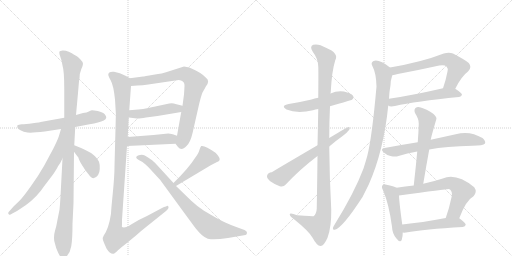
t = 0.00 s
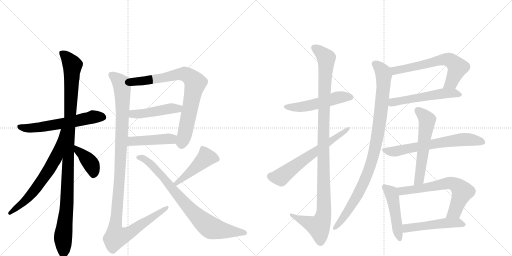
t = 3.35 s
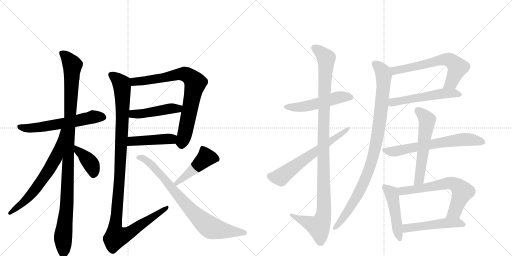
t = 6.69 s
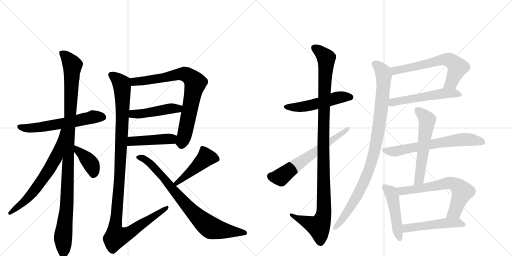
t = 10.04 s
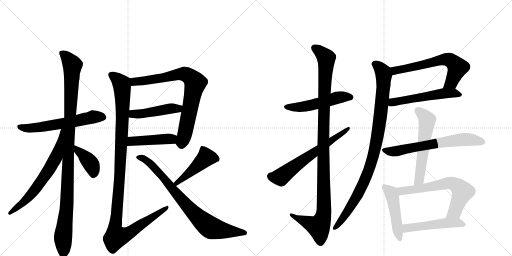
t = 13.39 s
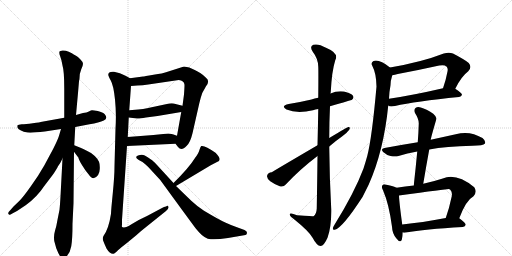
t = 16.73 s

The animated SVG that drew these frames (rendered in a browser with its animation timeline set to each time). Animation: 21 CSS @keyframes rules; one cycle of 16.73 s.

<svg version="1.1" viewBox="0 0 2048 1024" xmlns="http://www.w3.org/2000/svg">
  <g stroke="lightgray" stroke-dasharray="1,1" stroke-width="1" transform="scale(4, 4)">
    <line x1="0" y1="0" x2="256" y2="256"></line>
    <line x1="256" y1="0" x2="0" y2="256"></line>
    <line x1="128" y1="0" x2="128" y2="256"></line>
    <line x1="0" y1="128" x2="256" y2="128"></line>
    <line x1="256" y1="0" x2="512" y2="256"></line>
    <line x1="512" y1="0" x2="256" y2="256"></line>
    <line x1="384" y1="0" x2="384" y2="256"></line>
    <line x1="256" y1="128" x2="512" y2="128"></line>
  </g>
<g transform="scale(1, -1) translate(0, -850)">
   <style type="text/css">
    @keyframes keyframes0 {
      from {
       stroke: black;
       stroke-dashoffset: 596;
       stroke-width: 128;
       }
       66% {
       animation-timing-function: step-end;
       stroke: black;
       stroke-dashoffset: 0;
       stroke-width: 128;
       }
       to {
       stroke: black;
       stroke-width: 1024;
       }
       }
       #make-me-a-hanzi-animation-0 {
         animation: keyframes0 0.735026s both;
         animation-delay: 0.000000s;
         animation-timing-function: linear;
       }
    @keyframes keyframes1 {
      from {
       stroke: black;
       stroke-dashoffset: 1090;
       stroke-width: 128;
       }
       78% {
       animation-timing-function: step-end;
       stroke: black;
       stroke-dashoffset: 0;
       stroke-width: 128;
       }
       to {
       stroke: black;
       stroke-width: 1024;
       }
       }
       #make-me-a-hanzi-animation-1 {
         animation: keyframes1 1.137044s both;
         animation-delay: 0.735026s;
         animation-timing-function: linear;
       }
    @keyframes keyframes2 {
      from {
       stroke: black;
       stroke-dashoffset: 656;
       stroke-width: 128;
       }
       68% {
       animation-timing-function: step-end;
       stroke: black;
       stroke-dashoffset: 0;
       stroke-width: 128;
       }
       to {
       stroke: black;
       stroke-width: 1024;
       }
       }
       #make-me-a-hanzi-animation-2 {
         animation: keyframes2 0.783854s both;
         animation-delay: 1.872070s;
         animation-timing-function: linear;
       }
    @keyframes keyframes3 {
      from {
       stroke: black;
       stroke-dashoffset: 392;
       stroke-width: 128;
       }
       56% {
       animation-timing-function: step-end;
       stroke: black;
       stroke-dashoffset: 0;
       stroke-width: 128;
       }
       to {
       stroke: black;
       stroke-width: 1024;
       }
       }
       #make-me-a-hanzi-animation-3 {
         animation: keyframes3 0.569010s both;
         animation-delay: 2.655924s;
         animation-timing-function: linear;
       }
    @keyframes keyframes4 {
      from {
       stroke: black;
       stroke-dashoffset: 787;
       stroke-width: 128;
       }
       72% {
       animation-timing-function: step-end;
       stroke: black;
       stroke-dashoffset: 0;
       stroke-width: 128;
       }
       to {
       stroke: black;
       stroke-width: 1024;
       }
       }
       #make-me-a-hanzi-animation-4 {
         animation: keyframes4 0.890462s both;
         animation-delay: 3.224935s;
         animation-timing-function: linear;
       }
    @keyframes keyframes5 {
      from {
       stroke: black;
       stroke-dashoffset: 462;
       stroke-width: 128;
       }
       60% {
       animation-timing-function: step-end;
       stroke: black;
       stroke-dashoffset: 0;
       stroke-width: 128;
       }
       to {
       stroke: black;
       stroke-width: 1024;
       }
       }
       #make-me-a-hanzi-animation-5 {
         animation: keyframes5 0.625977s both;
         animation-delay: 4.115397s;
         animation-timing-function: linear;
       }
    @keyframes keyframes6 {
      from {
       stroke: black;
       stroke-dashoffset: 449;
       stroke-width: 128;
       }
       59% {
       animation-timing-function: step-end;
       stroke: black;
       stroke-dashoffset: 0;
       stroke-width: 128;
       }
       to {
       stroke: black;
       stroke-width: 1024;
       }
       }
       #make-me-a-hanzi-animation-6 {
         animation: keyframes6 0.615397s both;
         animation-delay: 4.741374s;
         animation-timing-function: linear;
       }
    @keyframes keyframes7 {
      from {
       stroke: black;
       stroke-dashoffset: 1161;
       stroke-width: 128;
       }
       79% {
       animation-timing-function: step-end;
       stroke: black;
       stroke-dashoffset: 0;
       stroke-width: 128;
       }
       to {
       stroke: black;
       stroke-width: 1024;
       }
       }
       #make-me-a-hanzi-animation-7 {
         animation: keyframes7 1.194824s both;
         animation-delay: 5.356771s;
         animation-timing-function: linear;
       }
    @keyframes keyframes8 {
      from {
       stroke: black;
       stroke-dashoffset: 455;
       stroke-width: 128;
       }
       60% {
       animation-timing-function: step-end;
       stroke: black;
       stroke-dashoffset: 0;
       stroke-width: 128;
       }
       to {
       stroke: black;
       stroke-width: 1024;
       }
       }
       #make-me-a-hanzi-animation-8 {
         animation: keyframes8 0.620280s both;
         animation-delay: 6.551595s;
         animation-timing-function: linear;
       }
    @keyframes keyframes9 {
      from {
       stroke: black;
       stroke-dashoffset: 800;
       stroke-width: 128;
       }
       72% {
       animation-timing-function: step-end;
       stroke: black;
       stroke-dashoffset: 0;
       stroke-width: 128;
       }
       to {
       stroke: black;
       stroke-width: 1024;
       }
       }
       #make-me-a-hanzi-animation-9 {
         animation: keyframes9 0.901042s both;
         animation-delay: 7.171875s;
         animation-timing-function: linear;
       }
    @keyframes keyframes10 {
      from {
       stroke: black;
       stroke-dashoffset: 516;
       stroke-width: 128;
       }
       63% {
       animation-timing-function: step-end;
       stroke: black;
       stroke-dashoffset: 0;
       stroke-width: 128;
       }
       to {
       stroke: black;
       stroke-width: 1024;
       }
       }
       #make-me-a-hanzi-animation-10 {
         animation: keyframes10 0.669922s both;
         animation-delay: 8.072917s;
         animation-timing-function: linear;
       }
    @keyframes keyframes11 {
      from {
       stroke: black;
       stroke-dashoffset: 1112;
       stroke-width: 128;
       }
       78% {
       animation-timing-function: step-end;
       stroke: black;
       stroke-dashoffset: 0;
       stroke-width: 128;
       }
       to {
       stroke: black;
       stroke-width: 1024;
       }
       }
       #make-me-a-hanzi-animation-11 {
         animation: keyframes11 1.154948s both;
         animation-delay: 8.742839s;
         animation-timing-function: linear;
       }
    @keyframes keyframes12 {
      from {
       stroke: black;
       stroke-dashoffset: 630;
       stroke-width: 128;
       }
       67% {
       animation-timing-function: step-end;
       stroke: black;
       stroke-dashoffset: 0;
       stroke-width: 128;
       }
       to {
       stroke: black;
       stroke-width: 1024;
       }
       }
       #make-me-a-hanzi-animation-12 {
         animation: keyframes12 0.762695s both;
         animation-delay: 9.897786s;
         animation-timing-function: linear;
       }
    @keyframes keyframes13 {
      from {
       stroke: black;
       stroke-dashoffset: 636;
       stroke-width: 128;
       }
       67% {
       animation-timing-function: step-end;
       stroke: black;
       stroke-dashoffset: 0;
       stroke-width: 128;
       }
       to {
       stroke: black;
       stroke-width: 1024;
       }
       }
       #make-me-a-hanzi-animation-13 {
         animation: keyframes13 0.767578s both;
         animation-delay: 10.660482s;
         animation-timing-function: linear;
       }
    @keyframes keyframes14 {
      from {
       stroke: black;
       stroke-dashoffset: 540;
       stroke-width: 128;
       }
       64% {
       animation-timing-function: step-end;
       stroke: black;
       stroke-dashoffset: 0;
       stroke-width: 128;
       }
       to {
       stroke: black;
       stroke-width: 1024;
       }
       }
       #make-me-a-hanzi-animation-14 {
         animation: keyframes14 0.689453s both;
         animation-delay: 11.428060s;
         animation-timing-function: linear;
       }
    @keyframes keyframes15 {
      from {
       stroke: black;
       stroke-dashoffset: 970;
       stroke-width: 128;
       }
       76% {
       animation-timing-function: step-end;
       stroke: black;
       stroke-dashoffset: 0;
       stroke-width: 128;
       }
       to {
       stroke: black;
       stroke-width: 1024;
       }
       }
       #make-me-a-hanzi-animation-15 {
         animation: keyframes15 1.039388s both;
         animation-delay: 12.117513s;
         animation-timing-function: linear;
       }
    @keyframes keyframes16 {
      from {
       stroke: black;
       stroke-dashoffset: 657;
       stroke-width: 128;
       }
       68% {
       animation-timing-function: step-end;
       stroke: black;
       stroke-dashoffset: 0;
       stroke-width: 128;
       }
       to {
       stroke: black;
       stroke-width: 1024;
       }
       }
       #make-me-a-hanzi-animation-16 {
         animation: keyframes16 0.784668s both;
         animation-delay: 13.156901s;
         animation-timing-function: linear;
       }
    @keyframes keyframes17 {
      from {
       stroke: black;
       stroke-dashoffset: 574;
       stroke-width: 128;
       }
       65% {
       animation-timing-function: step-end;
       stroke: black;
       stroke-dashoffset: 0;
       stroke-width: 128;
       }
       to {
       stroke: black;
       stroke-width: 1024;
       }
       }
       #make-me-a-hanzi-animation-17 {
         animation: keyframes17 0.717122s both;
         animation-delay: 13.941569s;
         animation-timing-function: linear;
       }
    @keyframes keyframes18 {
      from {
       stroke: black;
       stroke-dashoffset: 476;
       stroke-width: 128;
       }
       61% {
       animation-timing-function: step-end;
       stroke: black;
       stroke-dashoffset: 0;
       stroke-width: 128;
       }
       to {
       stroke: black;
       stroke-width: 1024;
       }
       }
       #make-me-a-hanzi-animation-18 {
         animation: keyframes18 0.637370s both;
         animation-delay: 14.658691s;
         animation-timing-function: linear;
       }
    @keyframes keyframes19 {
      from {
       stroke: black;
       stroke-dashoffset: 651;
       stroke-width: 128;
       }
       68% {
       animation-timing-function: step-end;
       stroke: black;
       stroke-dashoffset: 0;
       stroke-width: 128;
       }
       to {
       stroke: black;
       stroke-width: 1024;
       }
       }
       #make-me-a-hanzi-animation-19 {
         animation: keyframes19 0.779785s both;
         animation-delay: 15.296061s;
         animation-timing-function: linear;
       }
    @keyframes keyframes20 {
      from {
       stroke: black;
       stroke-dashoffset: 500;
       stroke-width: 128;
       }
       62% {
       animation-timing-function: step-end;
       stroke: black;
       stroke-dashoffset: 0;
       stroke-width: 128;
       }
       to {
       stroke: black;
       stroke-width: 1024;
       }
       }
       #make-me-a-hanzi-animation-20 {
         animation: keyframes20 0.656901s both;
         animation-delay: 16.075846s;
         animation-timing-function: linear;
       }
</style>
<path d="M 257 379 L 168 363 Q 161 361 131 357 Q 102 353 87 353 Q 73 352 70 349 Q 68 347 70 339 Q 73 332 84 328 Q 93 322 110 320 Q 128 318 179 324 L 244 334 L 301 342 L 358 353 Q 397 359 415 368 Q 433 377 419 393 Q 412 401 391 406 Q 370 410 367 409 L 361 407 Q 358 406 353 403 Q 349 400 332 398 L 304 390 L 257 379 Z" fill="lightgray"></path> 
<path d="M 316 525 L 318 536 Q 318 557 325 573 Q 332 588 332 595 Q 332 602 321 613 Q 311 624 304 627 L 295 632 Q 290 636 275 643 Q 261 649 250 648 Q 239 647 238 644 Q 236 637 240 627 L 246 608 L 250 588 Q 257 565 257 497 L 257 379 L 250 216 L 242 65 Q 240 29 238 11 L 230 -29 Q 226 -54 220 -73 Q 214 -93 217 -114 L 225 -143 Q 242 -186 253 -186 Q 258 -186 264 -178 Q 281 -161 285 -135 Q 290 -109 290 -45 L 294 37 L 296 243 L 297 269 L 301 342 L 304 390 L 312 478 L 316 525 Z" fill="lightgray"></path> 
<path d="M 244 334 L 236 307 Q 232 293 213 255 L 177 188 Q 154 147 122 103 Q 90 58 76 45 L 55 25 L 40 8 Q 28 -2 36 -8 Q 36 -12 51 -3 L 68 6 L 104 30 Q 149 63 177 106 L 212 152 Q 229 177 232 185 Q 242 198 250 216 C 323 367 253 363 244 334 Z" fill="lightgray"></path> 
<path d="M 296 243 L 314 219 Q 314 214 326 193 Q 339 171 354 153 Q 365 137 374 137 Q 398 144 399 174 Q 400 192 396 203 Q 392 213 379 226 Q 366 239 349 246 Q 331 256 322 259 L 297 269 C 269 280 278 267 296 243 Z" fill="lightgray"></path> 
<path d="M 702 275 L 712 262 Q 718 254 726 254 Q 734 254 747 267 Q 761 280 770 317 L 797 436 Q 802 458 809 478 L 824 505 Q 841 527 824 539 Q 816 548 801 558 Q 787 567 779 570 Q 757 584 736 584 L 664 561 Q 654 557 614 551 Q 575 544 572 544 L 520 537 C 490 533 494 504 524 506 L 549 508 Q 571 508 593 512 L 715 530 Q 736 528 738 511 Q 738 500 736 472 L 730 427 L 725 402 L 708 307 C 703 277 702 275 702 275 Z" fill="lightgray"></path> 
<path d="M 515 380 L 548 376 Q 556 375 584 380 L 630 386 L 725 402 C 755 407 759 420 730 427 L 702 434 Q 693 438 677 436 L 588 417 Q 574 414 553 412 L 517 409 C 487 407 485 384 515 380 Z" fill="lightgray"></path> 
<path d="M 508 266 L 702 275 C 732 276 736 297 708 307 L 694 312 Q 677 316 673 316 L 614 310 L 511 302 C 481 300 478 265 508 266 Z" fill="lightgray"></path> 
<path d="M 433 551 Q 433 546 443 528 Q 454 509 460 452 Q 466 394 462 335 L 458 186 Q 458 145 451 76 Q 444 6 444 -5 Q 435 -64 415 -92 Q 409 -100 412 -111 Q 416 -122 426 -144 Q 440 -167 454 -165 Q 459 -164 472 -151 Q 485 -139 505 -124 L 544 -92 Q 561 -76 588 -55 L 664 6 Q 679 18 672 26 Q 670 29 664 24 Q 656 23 648 18 L 588 -14 Q 554 -29 526 -47 Q 498 -65 488 -58 Q 487 -55 488 -48 L 488 -29 L 508 266 L 511 302 L 515 380 L 517 409 L 524 506 C 526 534 526 534 520 537 L 502 547 Q 480 560 456 563 Q 433 565 433 551 Z" fill="lightgray"></path> 
<path d="M 704 106 L 843 189 L 868 202 Q 892 209 862 239 Q 819 270 805 266 Q 802 264 798 251 Q 795 238 780 218 Q 756 179 694 118 C 673 97 678 91 704 106 Z" fill="lightgray"></path> 
<path d="M 694 118 L 628 190 Q 612 207 604 212 Q 590 222 579 228 Q 568 234 552 228 Q 536 221 555 210 L 570 202 Q 581 194 593 182 L 641 130 L 692 60 Q 776 -55 784 -65 L 796 -79 Q 819 -105 843 -107 Q 868 -109 912 -102 L 982 -90 Q 988 -88 988 -81 Q 988 -74 978 -70 L 956 -62 Q 924 -51 901 -40 Q 878 -30 816 7 Q 787 26 765 47 L 704 106 L 694 118 Z" fill="lightgray"></path> 
<path d="M 1320 425 Q 1407 450 1408 451 Q 1417 458 1412 467 Q 1405 477 1376 484 Q 1348 488 1322 476 L 1273 459 Q 1258 456 1246 452 Q 1204 442 1155 434 Q 1121 427 1146 412 Q 1188 394 1252 409 Q 1261 412 1273 414 L 1320 425 Z" fill="lightgray"></path> 
<path d="M 1270 226 Q 1269 135 1267 16 Q 1266 -6 1254 -15 Q 1253 -15 1188 -11 Q 1157 1 1159 -9 Q 1160 -16 1180 -30 Q 1237 -76 1251 -102 Q 1267 -133 1282 -134 Q 1295 -135 1310 -101 Q 1326 -58 1325 12 Q 1318 139 1317 264 L 1317 298 Q 1317 362 1320 425 L 1322 476 Q 1322 479 1323 481 Q 1327 565 1341 609 Q 1357 637 1304 659 Q 1273 677 1253 671 Q 1237 664 1251 643 Q 1272 616 1273 584 Q 1274 569 1273 459 L 1273 414 Q 1272 353 1270 269 L 1270 226 Z" fill="lightgray"></path> 
<path d="M 1270 269 Q 1089 163 1087 161 Q 1072 161 1068 146 Q 1067 137 1081 125 Q 1099 112 1119 105 Q 1134 101 1143 112 Q 1200 173 1270 226 L 1317 264 Q 1342 286 1368 304 Q 1387 317 1397 331 Q 1403 343 1393 342 Q 1390 342 1317 298 L 1270 269 Z" fill="lightgray"></path> 
<path d="M 1821 495 Q 1845 544 1873 565 Q 1889 581 1875 598 Q 1860 611 1812 636 Q 1796 643 1775 636 Q 1688 602 1560 580 C 1530 575 1539 544 1569 549 Q 1579 550 1591 554 Q 1676 570 1757 588 Q 1778 592 1786 584 Q 1793 577 1790 564 Q 1783 527 1772 497 C 1762 469 1807 468 1821 495 Z" fill="lightgray"></path> 
<path d="M 1553 428 Q 1559 422 1580 426 Q 1661 445 1836 462 Q 1846 463 1848 471 Q 1848 478 1821 495 C 1806 505 1801 504 1772 497 Q 1651 469 1556 455 C 1526 451 1525 439 1553 428 Z" fill="lightgray"></path> 
<path d="M 1560 580 Q 1517 614 1494 606 Q 1482 599 1489 587 Q 1505 557 1506 504 Q 1488 300 1469 226 Q 1462 201 1454 176 Q 1418 80 1338 -49 Q 1334 -55 1332 -61 Q 1329 -71 1339 -69 Q 1369 -63 1450 62 L 1475 112 Q 1535 247 1553 428 L 1556 455 Q 1557 483 1562 509 Q 1562 527 1569 549 C 1574 570 1574 570 1560 580 Z" fill="lightgray"></path> 
<path d="M 1717 252 Q 1783 265 1890 267 Q 1933 267 1940 276 Q 1944 286 1930 298 Q 1879 329 1823 313 L 1723 291 L 1671 281 Q 1608 271 1538 258 Q 1520 255 1534 241 Q 1547 229 1562 226 Q 1581 222 1594 226 Q 1628 238 1669 244 L 1717 252 Z" fill="lightgray"></path> 
<path d="M 1693 115 Q 1705 187 1717 252 L 1723 291 Q 1723 297 1745 372 Q 1749 381 1733 395 Q 1705 414 1683 420 Q 1670 424 1662 418 Q 1655 412 1660 398 Q 1676 373 1675 355 Q 1674 319 1671 281 L 1669 244 Q 1663 180 1655 108 C 1652 78 1688 85 1693 115 Z" fill="lightgray"></path> 
<path d="M 1586 99 Q 1576 105 1546 111 Q 1534 115 1531 110 Q 1524 104 1532 89 Q 1556 34 1568 -57 Q 1569 -84 1585 -103 Q 1601 -124 1607 -109 Q 1611 -97 1611 -80 L 1609 -48 Q 1597 39 1596 68 C 1595 95 1595 95 1586 99 Z" fill="lightgray"></path> 
<path d="M 1837 -23 Q 1864 49 1894 65 Q 1910 83 1897 101 Q 1825 159 1771 136 Q 1731 123 1693 115 L 1655 108 Q 1621 104 1586 99 C 1556 95 1566 64 1596 68 Q 1791 95 1796 94 Q 1797 94 1801 91 Q 1810 82 1807 65 Q 1797 17 1783 -22 C 1773 -50 1826 -51 1837 -23 Z" fill="lightgray"></path> 
<path d="M 1611 -80 Q 1617 -81 1624 -80 Q 1696 -67 1851 -58 Q 1861 -57 1863 -49 Q 1863 -42 1837 -23 C 1825 -14 1812 -17 1783 -22 Q 1687 -40 1609 -48 C 1579 -51 1581 -78 1611 -80 Z" fill="lightgray"></path> 
      <clipPath id="make-me-a-hanzi-clip-0">
      <path d="M 257 379 L 168 363 Q 161 361 131 357 Q 102 353 87 353 Q 73 352 70 349 Q 68 347 70 339 Q 73 332 84 328 Q 93 322 110 320 Q 128 318 179 324 L 244 334 L 301 342 L 358 353 Q 397 359 415 368 Q 433 377 419 393 Q 412 401 391 406 Q 370 410 367 409 L 361 407 Q 358 406 353 403 Q 349 400 332 398 L 304 390 L 257 379 Z" fill="lightgray"></path>
      </clipPath>
      <path clip-path="url(#make-me-a-hanzi-clip-0)" d="M 76 344 L 106 337 L 150 339 L 369 382 L 411 381 " fill="none" id="make-me-a-hanzi-animation-0" stroke-dasharray="468 936" stroke-linecap="round"></path>

      <clipPath id="make-me-a-hanzi-clip-1">
      <path d="M 316 525 L 318 536 Q 318 557 325 573 Q 332 588 332 595 Q 332 602 321 613 Q 311 624 304 627 L 295 632 Q 290 636 275 643 Q 261 649 250 648 Q 239 647 238 644 Q 236 637 240 627 L 246 608 L 250 588 Q 257 565 257 497 L 257 379 L 250 216 L 242 65 Q 240 29 238 11 L 230 -29 Q 226 -54 220 -73 Q 214 -93 217 -114 L 225 -143 Q 242 -186 253 -186 Q 258 -186 264 -178 Q 281 -161 285 -135 Q 290 -109 290 -45 L 294 37 L 296 243 L 297 269 L 301 342 L 304 390 L 312 478 L 316 525 Z" fill="lightgray"></path>
      </clipPath>
      <path clip-path="url(#make-me-a-hanzi-clip-1)" d="M 246 640 L 290 590 L 269 61 L 252 -96 L 254 -176 " fill="none" id="make-me-a-hanzi-animation-1" stroke-dasharray="962 1924" stroke-linecap="round"></path>

      <clipPath id="make-me-a-hanzi-clip-2">
      <path d="M 244 334 L 236 307 Q 232 293 213 255 L 177 188 Q 154 147 122 103 Q 90 58 76 45 L 55 25 L 40 8 Q 28 -2 36 -8 Q 36 -12 51 -3 L 68 6 L 104 30 Q 149 63 177 106 L 212 152 Q 229 177 232 185 Q 242 198 250 216 C 323 367 253 363 244 334 Z" fill="lightgray"></path>
      </clipPath>
      <path clip-path="url(#make-me-a-hanzi-clip-2)" d="M 250 328 L 224 221 L 195 170 L 130 79 L 42 -1 " fill="none" id="make-me-a-hanzi-animation-2" stroke-dasharray="528 1056" stroke-linecap="round"></path>

      <clipPath id="make-me-a-hanzi-clip-3">
      <path d="M 296 243 L 314 219 Q 314 214 326 193 Q 339 171 354 153 Q 365 137 374 137 Q 398 144 399 174 Q 400 192 396 203 Q 392 213 379 226 Q 366 239 349 246 Q 331 256 322 259 L 297 269 C 269 280 278 267 296 243 Z" fill="lightgray"></path>
      </clipPath>
      <path clip-path="url(#make-me-a-hanzi-clip-3)" d="M 302 262 L 361 199 L 374 170 L 375 152 " fill="none" id="make-me-a-hanzi-animation-3" stroke-dasharray="264 528" stroke-linecap="round"></path>

      <clipPath id="make-me-a-hanzi-clip-4">
      <path d="M 702 275 L 712 262 Q 718 254 726 254 Q 734 254 747 267 Q 761 280 770 317 L 797 436 Q 802 458 809 478 L 824 505 Q 841 527 824 539 Q 816 548 801 558 Q 787 567 779 570 Q 757 584 736 584 L 664 561 Q 654 557 614 551 Q 575 544 572 544 L 520 537 C 490 533 494 504 524 506 L 549 508 Q 571 508 593 512 L 715 530 Q 736 528 738 511 Q 738 500 736 472 L 730 427 L 725 402 L 708 307 C 703 277 702 275 702 275 Z" fill="lightgray"></path>
      </clipPath>
      <path clip-path="url(#make-me-a-hanzi-clip-4)" d="M 528 530 L 538 523 L 583 527 L 740 554 L 757 546 L 782 518 L 737 303 L 727 281 L 713 278 " fill="none" id="make-me-a-hanzi-animation-4" stroke-dasharray="659 1318" stroke-linecap="round"></path>

      <clipPath id="make-me-a-hanzi-clip-5">
      <path d="M 515 380 L 548 376 Q 556 375 584 380 L 630 386 L 725 402 C 755 407 759 420 730 427 L 702 434 Q 693 438 677 436 L 588 417 Q 574 414 553 412 L 517 409 C 487 407 485 384 515 380 Z" fill="lightgray"></path>
      </clipPath>
      <path clip-path="url(#make-me-a-hanzi-clip-5)" d="M 521 387 L 533 394 L 692 417 L 712 415 L 721 422 " fill="none" id="make-me-a-hanzi-animation-5" stroke-dasharray="334 668" stroke-linecap="round"></path>

      <clipPath id="make-me-a-hanzi-clip-6">
      <path d="M 508 266 L 702 275 C 732 276 736 297 708 307 L 694 312 Q 677 316 673 316 L 614 310 L 511 302 C 481 300 478 265 508 266 Z" fill="lightgray"></path>
      </clipPath>
      <path clip-path="url(#make-me-a-hanzi-clip-6)" d="M 515 271 L 528 285 L 687 294 L 699 303 " fill="none" id="make-me-a-hanzi-animation-6" stroke-dasharray="321 642" stroke-linecap="round"></path>

      <clipPath id="make-me-a-hanzi-clip-7">
      <path d="M 433 551 Q 433 546 443 528 Q 454 509 460 452 Q 466 394 462 335 L 458 186 Q 458 145 451 76 Q 444 6 444 -5 Q 435 -64 415 -92 Q 409 -100 412 -111 Q 416 -122 426 -144 Q 440 -167 454 -165 Q 459 -164 472 -151 Q 485 -139 505 -124 L 544 -92 Q 561 -76 588 -55 L 664 6 Q 679 18 672 26 Q 670 29 664 24 Q 656 23 648 18 L 588 -14 Q 554 -29 526 -47 Q 498 -65 488 -58 Q 487 -55 488 -48 L 488 -29 L 508 266 L 511 302 L 515 380 L 517 409 L 524 506 C 526 534 526 534 520 537 L 502 547 Q 480 560 456 563 Q 433 565 433 551 Z" fill="lightgray"></path>
      </clipPath>
      <path clip-path="url(#make-me-a-hanzi-clip-7)" d="M 446 550 L 486 514 L 490 474 L 480 166 L 460 -56 L 464 -97 L 488 -94 L 524 -77 L 669 21 " fill="none" id="make-me-a-hanzi-animation-7" stroke-dasharray="1033 2066" stroke-linecap="round"></path>

      <clipPath id="make-me-a-hanzi-clip-8">
      <path d="M 704 106 L 843 189 L 868 202 Q 892 209 862 239 Q 819 270 805 266 Q 802 264 798 251 Q 795 238 780 218 Q 756 179 694 118 C 673 97 678 91 704 106 Z" fill="lightgray"></path>
      </clipPath>
      <path clip-path="url(#make-me-a-hanzi-clip-8)" d="M 867 214 L 823 219 L 706 118 " fill="none" id="make-me-a-hanzi-animation-8" stroke-dasharray="327 654" stroke-linecap="round"></path>

      <clipPath id="make-me-a-hanzi-clip-9">
      <path d="M 694 118 L 628 190 Q 612 207 604 212 Q 590 222 579 228 Q 568 234 552 228 Q 536 221 555 210 L 570 202 Q 581 194 593 182 L 641 130 L 692 60 Q 776 -55 784 -65 L 796 -79 Q 819 -105 843 -107 Q 868 -109 912 -102 L 982 -90 Q 988 -88 988 -81 Q 988 -74 978 -70 L 956 -62 Q 924 -51 901 -40 Q 878 -30 816 7 Q 787 26 765 47 L 704 106 L 694 118 Z" fill="lightgray"></path>
      </clipPath>
      <path clip-path="url(#make-me-a-hanzi-clip-9)" d="M 554 219 L 578 214 L 613 185 L 764 9 L 840 -59 L 899 -74 L 978 -80 " fill="none" id="make-me-a-hanzi-animation-9" stroke-dasharray="672 1344" stroke-linecap="round"></path>

      <clipPath id="make-me-a-hanzi-clip-10">
      <path d="M 1320 425 Q 1407 450 1408 451 Q 1417 458 1412 467 Q 1405 477 1376 484 Q 1348 488 1322 476 L 1273 459 Q 1258 456 1246 452 Q 1204 442 1155 434 Q 1121 427 1146 412 Q 1188 394 1252 409 Q 1261 412 1273 414 L 1320 425 Z" fill="lightgray"></path>
      </clipPath>
      <path clip-path="url(#make-me-a-hanzi-clip-10)" d="M 1148 424 L 1223 424 L 1357 461 L 1403 460 " fill="none" id="make-me-a-hanzi-animation-10" stroke-dasharray="388 776" stroke-linecap="round"></path>

      <clipPath id="make-me-a-hanzi-clip-11">
      <path d="M 1270 226 Q 1269 135 1267 16 Q 1266 -6 1254 -15 Q 1253 -15 1188 -11 Q 1157 1 1159 -9 Q 1160 -16 1180 -30 Q 1237 -76 1251 -102 Q 1267 -133 1282 -134 Q 1295 -135 1310 -101 Q 1326 -58 1325 12 Q 1318 139 1317 264 L 1317 298 Q 1317 362 1320 425 L 1322 476 Q 1322 479 1323 481 Q 1327 565 1341 609 Q 1357 637 1304 659 Q 1273 677 1253 671 Q 1237 664 1251 643 Q 1272 616 1273 584 Q 1274 569 1273 459 L 1273 414 Q 1272 353 1270 269 L 1270 226 Z" fill="lightgray"></path>
      </clipPath>
      <path clip-path="url(#make-me-a-hanzi-clip-11)" d="M 1260 656 L 1285 640 L 1305 614 L 1293 277 L 1296 3 L 1290 -27 L 1275 -56 L 1165 -11 " fill="none" id="make-me-a-hanzi-animation-11" stroke-dasharray="984 1968" stroke-linecap="round"></path>

      <clipPath id="make-me-a-hanzi-clip-12">
      <path d="M 1270 269 Q 1089 163 1087 161 Q 1072 161 1068 146 Q 1067 137 1081 125 Q 1099 112 1119 105 Q 1134 101 1143 112 Q 1200 173 1270 226 L 1317 264 Q 1342 286 1368 304 Q 1387 317 1397 331 Q 1403 343 1393 342 Q 1390 342 1317 298 L 1270 269 Z" fill="lightgray"></path>
      </clipPath>
      <path clip-path="url(#make-me-a-hanzi-clip-12)" d="M 1083 145 L 1123 141 L 1221 217 L 1394 336 " fill="none" id="make-me-a-hanzi-animation-12" stroke-dasharray="502 1004" stroke-linecap="round"></path>

      <clipPath id="make-me-a-hanzi-clip-13">
      <path d="M 1821 495 Q 1845 544 1873 565 Q 1889 581 1875 598 Q 1860 611 1812 636 Q 1796 643 1775 636 Q 1688 602 1560 580 C 1530 575 1539 544 1569 549 Q 1579 550 1591 554 Q 1676 570 1757 588 Q 1778 592 1786 584 Q 1793 577 1790 564 Q 1783 527 1772 497 C 1762 469 1807 468 1821 495 Z" fill="lightgray"></path>
      </clipPath>
      <path clip-path="url(#make-me-a-hanzi-clip-13)" d="M 1570 577 L 1581 567 L 1777 612 L 1799 610 L 1831 580 L 1804 519 L 1778 502 " fill="none" id="make-me-a-hanzi-animation-13" stroke-dasharray="508 1016" stroke-linecap="round"></path>

      <clipPath id="make-me-a-hanzi-clip-14">
      <path d="M 1553 428 Q 1559 422 1580 426 Q 1661 445 1836 462 Q 1846 463 1848 471 Q 1848 478 1821 495 C 1806 505 1801 504 1772 497 Q 1651 469 1556 455 C 1526 451 1525 439 1553 428 Z" fill="lightgray"></path>
      </clipPath>
      <path clip-path="url(#make-me-a-hanzi-clip-14)" d="M 1561 434 L 1608 449 L 1777 477 L 1814 478 L 1839 470 " fill="none" id="make-me-a-hanzi-animation-14" stroke-dasharray="412 824" stroke-linecap="round"></path>

      <clipPath id="make-me-a-hanzi-clip-15">
      <path d="M 1560 580 Q 1517 614 1494 606 Q 1482 599 1489 587 Q 1505 557 1506 504 Q 1488 300 1469 226 Q 1462 201 1454 176 Q 1418 80 1338 -49 Q 1334 -55 1332 -61 Q 1329 -71 1339 -69 Q 1369 -63 1450 62 L 1475 112 Q 1535 247 1553 428 L 1556 455 Q 1557 483 1562 509 Q 1562 527 1569 549 C 1574 570 1574 570 1560 580 Z" fill="lightgray"></path>
      </clipPath>
      <path clip-path="url(#make-me-a-hanzi-clip-15)" d="M 1499 595 L 1523 574 L 1535 548 L 1526 422 L 1499 249 L 1474 166 L 1427 61 L 1381 -11 L 1340 -61 " fill="none" id="make-me-a-hanzi-animation-15" stroke-dasharray="842 1684" stroke-linecap="round"></path>

      <clipPath id="make-me-a-hanzi-clip-16">
      <path d="M 1717 252 Q 1783 265 1890 267 Q 1933 267 1940 276 Q 1944 286 1930 298 Q 1879 329 1823 313 L 1723 291 L 1671 281 Q 1608 271 1538 258 Q 1520 255 1534 241 Q 1547 229 1562 226 Q 1581 222 1594 226 Q 1628 238 1669 244 L 1717 252 Z" fill="lightgray"></path>
      </clipPath>
      <path clip-path="url(#make-me-a-hanzi-clip-16)" d="M 1536 249 L 1585 245 L 1836 291 L 1887 291 L 1932 281 " fill="none" id="make-me-a-hanzi-animation-16" stroke-dasharray="529 1058" stroke-linecap="round"></path>

      <clipPath id="make-me-a-hanzi-clip-17">
      <path d="M 1693 115 Q 1705 187 1717 252 L 1723 291 Q 1723 297 1745 372 Q 1749 381 1733 395 Q 1705 414 1683 420 Q 1670 424 1662 418 Q 1655 412 1660 398 Q 1676 373 1675 355 Q 1674 319 1671 281 L 1669 244 Q 1663 180 1655 108 C 1652 78 1688 85 1693 115 Z" fill="lightgray"></path>
      </clipPath>
      <path clip-path="url(#make-me-a-hanzi-clip-17)" d="M 1671 409 L 1709 369 L 1679 142 L 1672 125 L 1660 115 " fill="none" id="make-me-a-hanzi-animation-17" stroke-dasharray="446 892" stroke-linecap="round"></path>

      <clipPath id="make-me-a-hanzi-clip-18">
      <path d="M 1586 99 Q 1576 105 1546 111 Q 1534 115 1531 110 Q 1524 104 1532 89 Q 1556 34 1568 -57 Q 1569 -84 1585 -103 Q 1601 -124 1607 -109 Q 1611 -97 1611 -80 L 1609 -48 Q 1597 39 1596 68 C 1595 95 1595 95 1586 99 Z" fill="lightgray"></path>
      </clipPath>
      <path clip-path="url(#make-me-a-hanzi-clip-18)" d="M 1539 102 L 1564 80 L 1570 63 L 1597 -103 " fill="none" id="make-me-a-hanzi-animation-18" stroke-dasharray="348 696" stroke-linecap="round"></path>

      <clipPath id="make-me-a-hanzi-clip-19">
      <path d="M 1837 -23 Q 1864 49 1894 65 Q 1910 83 1897 101 Q 1825 159 1771 136 Q 1731 123 1693 115 L 1655 108 Q 1621 104 1586 99 C 1556 95 1566 64 1596 68 Q 1791 95 1796 94 Q 1797 94 1801 91 Q 1810 82 1807 65 Q 1797 17 1783 -22 C 1773 -50 1826 -51 1837 -23 Z" fill="lightgray"></path>
      </clipPath>
      <path clip-path="url(#make-me-a-hanzi-clip-19)" d="M 1594 96 L 1611 84 L 1784 117 L 1822 111 L 1849 84 L 1817 2 L 1790 -17 " fill="none" id="make-me-a-hanzi-animation-19" stroke-dasharray="523 1046" stroke-linecap="round"></path>

      <clipPath id="make-me-a-hanzi-clip-20">
      <path d="M 1611 -80 Q 1617 -81 1624 -80 Q 1696 -67 1851 -58 Q 1861 -57 1863 -49 Q 1863 -42 1837 -23 C 1825 -14 1812 -17 1783 -22 Q 1687 -40 1609 -48 C 1579 -51 1581 -78 1611 -80 Z" fill="lightgray"></path>
      </clipPath>
      <path clip-path="url(#make-me-a-hanzi-clip-20)" d="M 1618 -74 L 1632 -61 L 1778 -42 L 1830 -40 L 1854 -50 " fill="none" id="make-me-a-hanzi-animation-20" stroke-dasharray="372 744" stroke-linecap="round"></path>

</g>
</svg>
